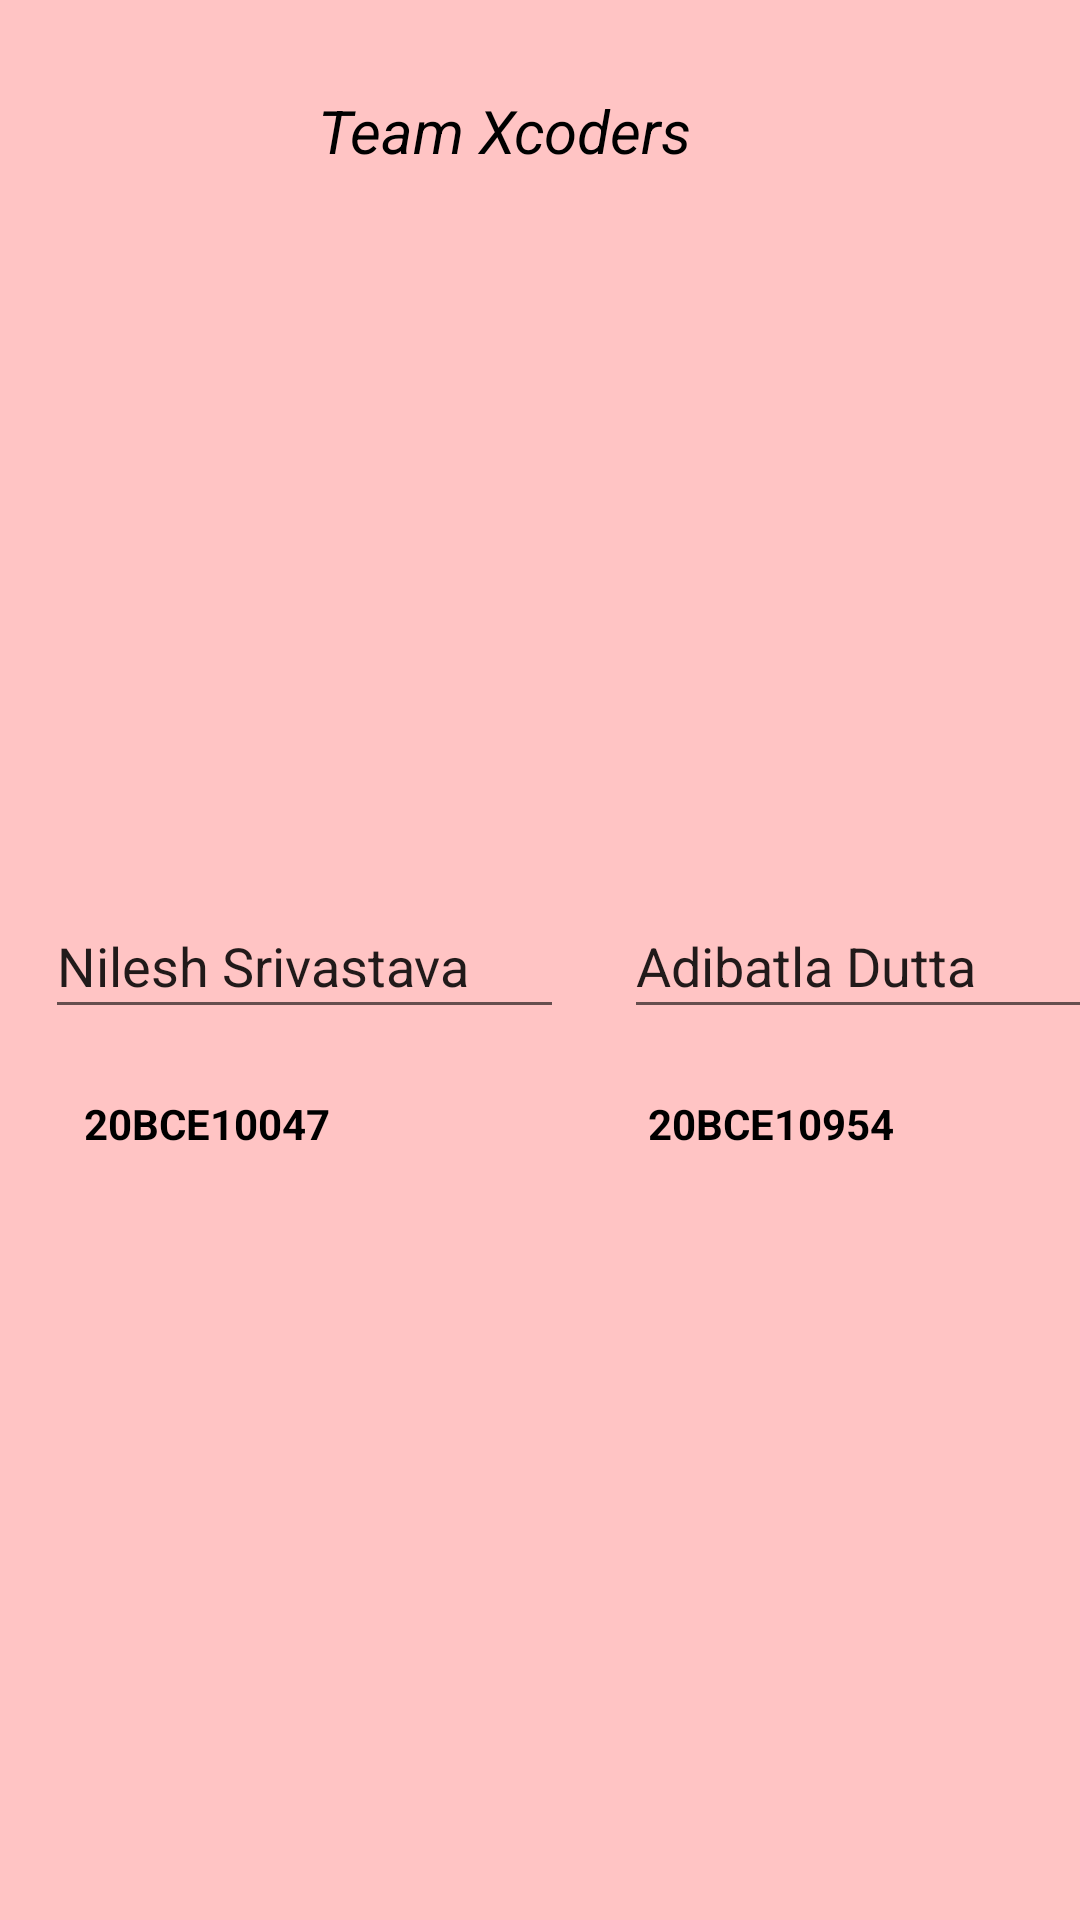

Layout XML and referenced resources for this Android screen:
<!-- AndroidManifest.xml: application theme Theme.Doctor25 -->
<!-- res/layout/team.xml -->
<?xml version="1.0" encoding="utf-8"?>
<RelativeLayout xmlns:android="http://schemas.android.com/apk/res/android"
    xmlns:app="http://schemas.android.com/apk/res-auto"
    xmlns:tools="http://schemas.android.com/tools"
    android:layout_width="match_parent"
    android:layout_height="match_parent"
    android:background="#FFC4C4">


    <TextView
        android:id="@+id/textView"
        android:layout_width="188dp"
        android:layout_height="68dp"
        android:layout_marginStart="10dp"
        android:layout_marginTop="10dp"
        android:layout_centerHorizontal="true"
        android:layout_marginBottom="10dp"
        android:padding="20dp"
        android:text="Team Xcoders"
        android:textColor="@color/black"
        android:textSize="60px"
        android:textStyle="italic"
        tools:layout_editor_absoluteX="116dp"
        tools:layout_editor_absoluteY="14dp" />
    <LinearLayout
        android:layout_width="match_parent"
        android:layout_height="wrap_content"
        android:id="@+id/L1"
        android:orientation="horizontal"
        android:layout_below="@+id/textView">

    <ImageView
        android:id="@+id/imageView3"
        android:layout_width="150dp"
        android:layout_height="170dp"
        android:layout_margin="20dp"
        android:layout_marginStart="36dp"
        android:layout_marginTop="65dp"
        android:layout_marginEnd="36dp"
        android:layout_marginBottom="51dp"
        android:contentDescription="nileshpic"
        android:src="@drawable/nilesh"
        app:layout_constraintBottom_toTopOf="@+id/editTextTextPersonName2"
        app:layout_constraintEnd_toStartOf="@+id/imageView2"
        app:layout_constraintHorizontal_bias="1.0"
        app:layout_constraintStart_toStartOf="parent"
        app:layout_constraintTop_toBottomOf="@+id/textView"
        app:layout_constraintVertical_bias="0.0">

    </ImageView>

    <ImageView
        android:id="@+id/imageView2"
        android:layout_width="150dp"
        android:layout_height="170dp"
        android:layout_margin="20dp"
        android:contentDescription="pranavpic"
        android:src="@drawable/pranav"
        tools:layout_editor_absoluteX="221dp"
        tools:layout_editor_absoluteY="122dp">

    </ImageView>
    </LinearLayout>

    <LinearLayout
        android:layout_width="match_parent"
        android:layout_height="wrap_content"
        android:orientation="horizontal"
        android:layout_below="@+id/L1"
        android:id="@+id/L2">
    <EditText
        android:id="@+id/editTextTextPersonName2"
        android:layout_width="173dp"
        android:layout_height="45dp"
        android:layout_marginBottom="9dp"
        android:ems="10"
        android:layout_marginLeft="15dp"
        android:inputType="textPersonName"
        android:text="Nilesh Srivastava"

       />

    <EditText
        android:id="@+id/editTextTextPersonName3"
        android:layout_width="173dp"
        android:layout_height="45dp"
        android:layout_marginBottom="9dp"
        android:layout_marginLeft="20dp"
        android:ems="10"
        android:inputType="textPersonName"
        android:text="Adibatla Dutta"/>
    </LinearLayout>


    <LinearLayout
        android:layout_width="match_parent"
        android:layout_height="wrap_content"
        android:id="@+id/L3"
        android:orientation="horizontal"
        android:layout_below="@+id/L2">


    <TextView
        android:id="@+id/textView4"
        android:layout_width="173dp"
        android:layout_height="45dp"
        android:padding="13dp"
        android:text="20BCE10047"
        android:layout_marginLeft="15dp"
        android:textColor="@color/black"
        android:textStyle="bold"
        tools:layout_editor_absoluteX="24dp"
        tools:layout_editor_absoluteY="437dp" />

    <TextView
        android:id="@+id/textView5"
        android:layout_width="184dp"
        android:layout_height="44dp"
        android:layout_marginLeft="15dp"
        android:padding="13dp"
        android:text="20BCE10954"
        android:textColor="@color/black"
        android:textStyle="bold"
        app:layout_constraintEnd_toEndOf="parent"
        tools:layout_editor_absoluteY="437dp" />
    </LinearLayout>

</RelativeLayout>
<!-- resources referenced by this layout -->
<resources>
  <style name="Theme.Doctor25" parent="Theme.MaterialComponents.DayNight.DarkActionBar">
          
          <item name="colorPrimary">@color/purple_500</item>
          <item name="colorPrimaryVariant">@color/purple_700</item>
          <item name="colorOnPrimary">@color/white</item>
          
          <item name="colorSecondary">@color/teal_200</item>
          <item name="colorSecondaryVariant">@color/teal_700</item>
          <item name="colorOnSecondary">@color/black</item>
          
          <item name="android:statusBarColor" tools:targetApi="l">?attr/colorPrimaryVariant</item>
          
      </style>
  <!-- not gathered from this repository: default colours our renderer supplied (Android Studio template values) -->
  <color name="purple_500">#FF6200EE</color>
  <color name="purple_700">#FF3700B3</color>
  <color name="teal_200">#FF03DAC5</color>
  <color name="teal_700">#FF018786</color>
  <color name="black">#FF000000</color>
  <color name="white">#FFFFFFFF</color>
</resources>
